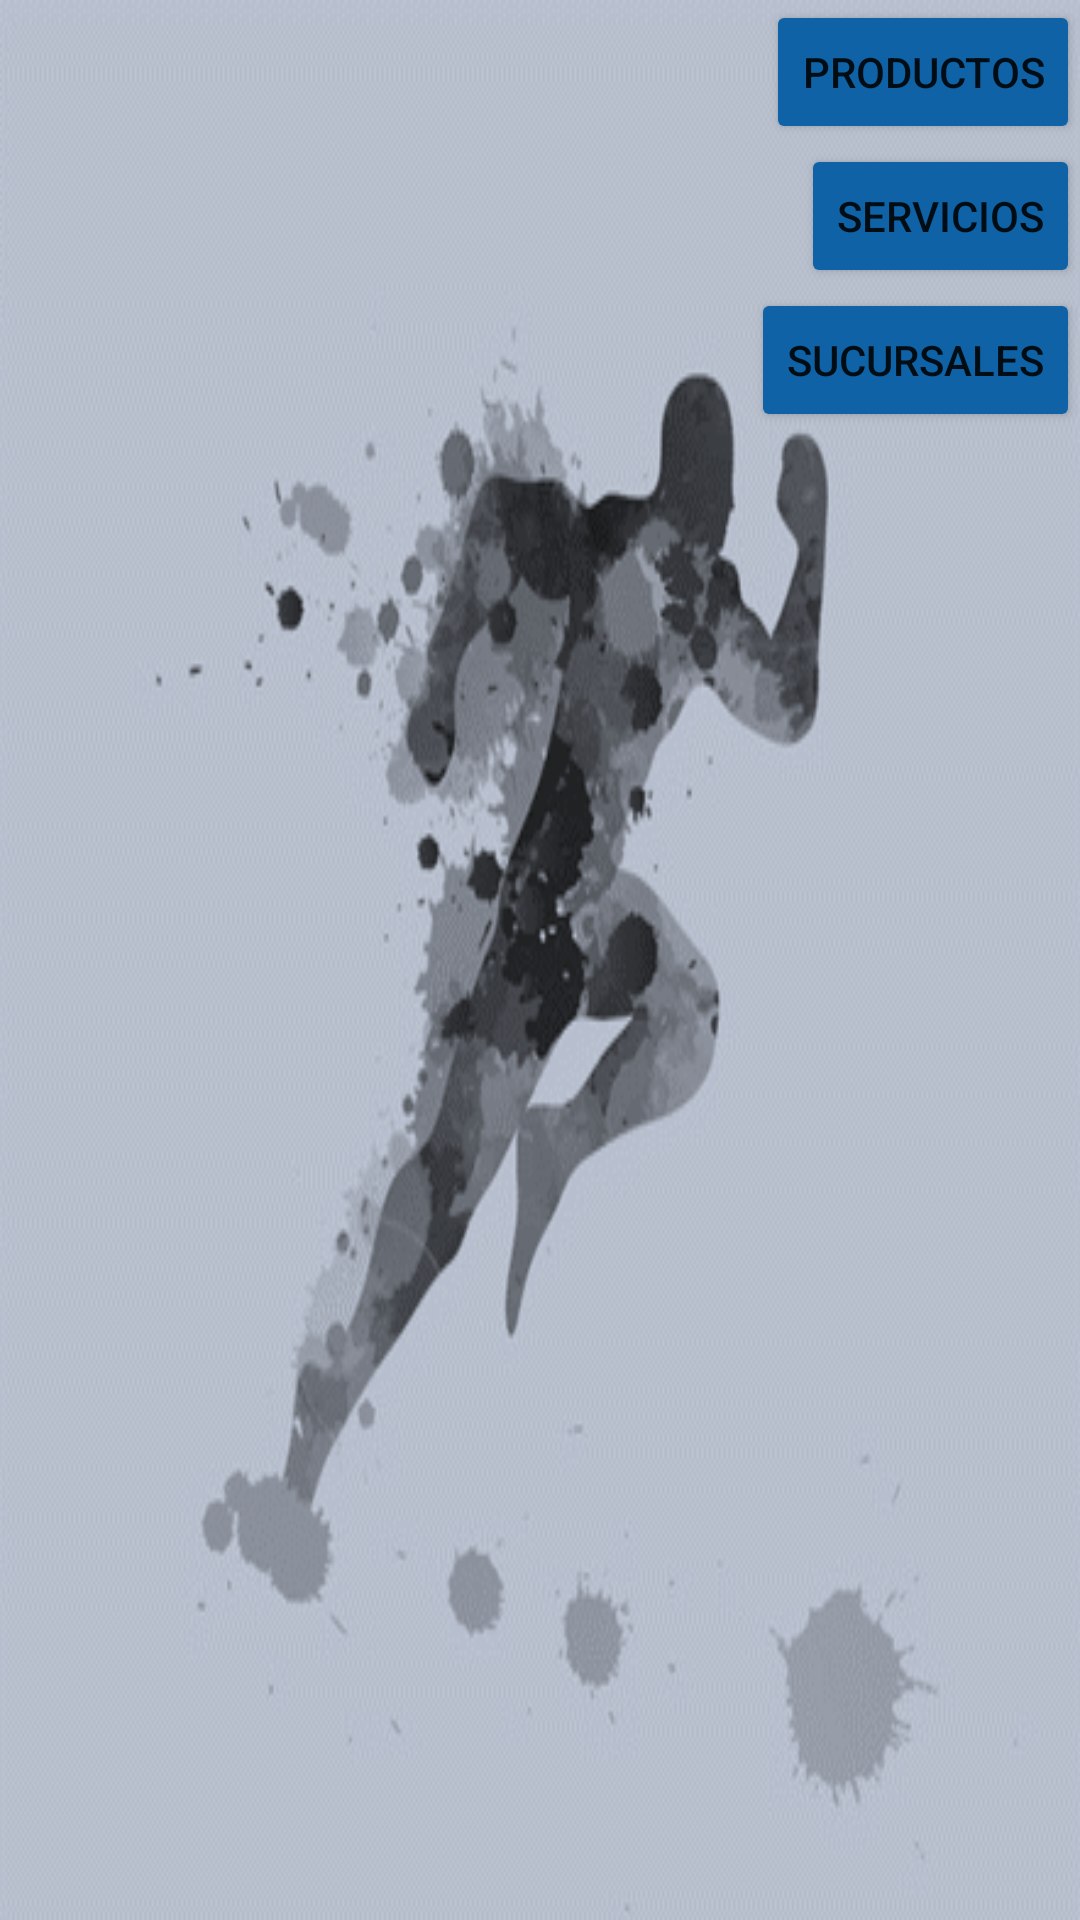

Layout XML and referenced resources for this Android screen:
<!-- AndroidManifest.xml: application theme Theme.MyApplication -->
<!-- res/layout/activity_main.xml -->
<?xml version="1.0" encoding="utf-8"?>
<LinearLayout xmlns:android="http://schemas.android.com/apk/res/android"
    xmlns:app="http://schemas.android.com/apk/res-auto"
    xmlns:tools="http://schemas.android.com/tools"
    android:layout_width="match_parent"
    android:layout_height="match_parent"
    android:background="@drawable/fondo"
    android:gravity="end"
    android:orientation="vertical"
    tools:context=".MainActivity">

    <Button
        android:id="@+id/btnHomeProduct"
        android:backgroundTint="#0E62A5"
        android:layout_width="wrap_content"
        android:layout_height="wrap_content"
        android:text="@string/btn_home_product" />

    <Button
        android:id="@+id/btnHomeService"
        android:backgroundTint="#0E62A5"
        android:layout_width="wrap_content"
        android:layout_height="wrap_content"
        android:text="@string/btn_home_service" />

    <Button
        android:id="@+id/btnHomeBranch"
        android:backgroundTint="#0E62A5"
        android:layout_width="wrap_content"
        android:layout_height="wrap_content"
        android:text="@string/btn_home_branch" />
</LinearLayout>
<!-- resources referenced by this layout -->
<resources>
  <!-- drawable fondo: png bitmap (drawable-v24, 26484 bytes) -->
  <string name="btn_home_branch">Sucursales</string>
  
      //Strings Login
  <string name="btn_home_product">Productos</string>
  <string name="btn_home_service">Servicios</string>
  <style name="Theme.MyApplication" parent="Theme.MaterialComponents.DayNight.DarkActionBar">
          
          <item name="colorPrimary">#0E62A5</item>
          <item name="colorPrimaryVariant">@color/purple_700</item>
          <item name="colorOnPrimary">@color/white</item>
          
          <item name="colorSecondary">@color/teal_200</item>
          <item name="colorSecondaryVariant">@color/teal_700</item>
          <item name="colorOnSecondary">@color/black</item>
          
          <item name="android:statusBarColor">?attr/colorPrimaryVariant</item>
          
      </style>
  <!-- not gathered from this repository: default colours our renderer supplied (Android Studio template values) -->
  <color name="purple_700">#FF3700B3</color>
  <color name="teal_200">#FF03DAC5</color>
  <color name="teal_700">#FF018786</color>
  <color name="black">#FF000000</color>
  <color name="white">#FFFFFFFF</color>
</resources>
